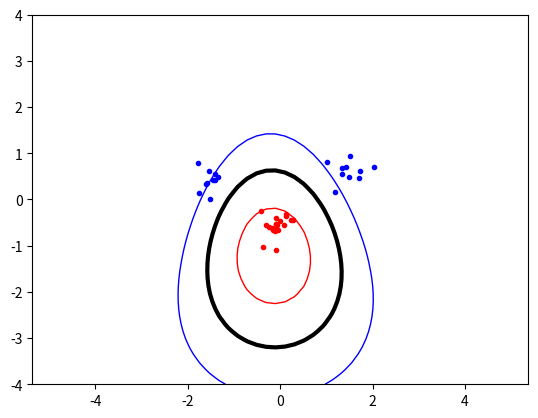

Reproduce this figure in Python.
import numpy as np
import random, math
import matplotlib.pyplot as plt
from scipy.optimize import minimize


global ALPHA_NONZERO, targets_NONZERO, b, inputs_NONZERO
classA = np.concatenate(
    (np.random.randn(10, 2) * 0.2 + [1.5, 0.5],
    np.random.randn(10, 2) * 0.2 + [-1.5, 0.5]))
classB = np.random.randn(20, 2) * 0.2 + [0.0, -0.5]

inputs = np.concatenate((classA, classB))
targets = np.concatenate(
    (np.ones(classA.shape[0]),
    -np.ones(classB.shape[0])))

N = inputs.shape[0]

permute = list(range(N))
random.shuffle(permute)
inputs = inputs[permute, : ]
targets = targets[permute]

def linearKernel(x,y):
    '''
    Linear Kernel:
    This kernel simply returns the scalar product between the two points.
    This results in a linear separation.
    '''
    return np.dot(x, y)

def polynomialKernel(x,y):
    '''
    Polynomial Kernel:
    This kernel allows for curved decision boundaries. The exponent p (a
    positive integer) controls the degree of the polynomials. p = 2 will make
    quadratic shapes (ellipses, parabolas, hyperbolas). Setting p = 3 or higher
    will result in more complex shapes.
    '''
    p = 5
    return (np.dot(x,y) + 1)**p

def RBF(x,y):
    '''
    Radial Basis Function (RBF) kernel:
    This kernel uses the explicit euclidian distance between the two datapoints,
    and often results in very good boundaries. The parameter σ is used to
    control the smoothness of the boundary.
    '''
    sigma = 2
    return math.exp( - (np.linalg.norm(x-y)**2) / (2*sigma**2) )


KERNEL = RBF
P_MATRIX = np.zeros((N,N))
for i in range(N):
    for j in range(N):
        P_MATRIX[i,j] = targets[i] * targets[j] * linearKernel(inputs[i], inputs[j])


def objectiveFunction(alpha):
    return (1/2) * np.dot(alpha, np.dot(alpha, P_MATRIX ) ) - np.sum(alpha)

def zerofun(alpha):
    return np.dot(alpha, targets)

def indicator(x, y):
    global ALPHA_NONZERO, targets_NONZERO, b, inputs_NONZERO
    ind = 0
    for i in range(np.size(ALPHA_NONZERO)):
        ind += ALPHA_NONZERO[i] * targets_NONZERO[i] * KERNEL((x,y), inputs_NONZERO[i])
    return ind - b

def main():
    global ALPHA_NONZERO, targets_NONZERO, b, inputs_NONZERO

    # CALL MINIMIZE:
    C = 10

    start = np.zeros(N)
    B = [(0,C) for b in range(N)]
    XC = {'type':'eq', 'fun':zerofun}

    ret = minimize(objectiveFunction, start, bounds=B, constraints=XC)
    alpha = ret['x']

    # EXTRACT NON-ZERO ALPHA VALUES:
    index = np.where(alpha > 10**(-5))


    inputs_NONZERO = inputs[index]
    targets_NONZERO = targets[index]
    ALPHA_NONZERO = alpha[index]
    
    # CALCULATE THE b VALUE USING EQ. (7):
    b = 0
    for i in range(len(ALPHA_NONZERO)):
        b += ALPHA_NONZERO[i]* targets_NONZERO[i]*KERNEL(inputs_NONZERO[0],inputs_NONZERO[i])
    b = b - targets_NONZERO[0]
    

    # PLOTTING
    plt.plot([p[0] for p in classA],
             [p[1] for p in classA], 
             'b.')
    plt.plot([p[0] for p in classB],
             [p[1] for p in classB], 
             'r.')
    plt.axis('equal')
    plt.savefig('svmplot.pdf')

    xgrid = np.linspace(-5, 5)
    ygrid = np.linspace(-4, 4)
    grid = np.array( [[indicator(x, y)
                        for x in xgrid]
                        for y in ygrid])
    plt.contour(xgrid,ygrid,grid, 
                (-1.0, 0.0, 1.0),
                colors = ('red','black', 'blue'),
                linewidths = (1,3,1))
 
    plt.show()



if __name__ == "__main__":
    main()
